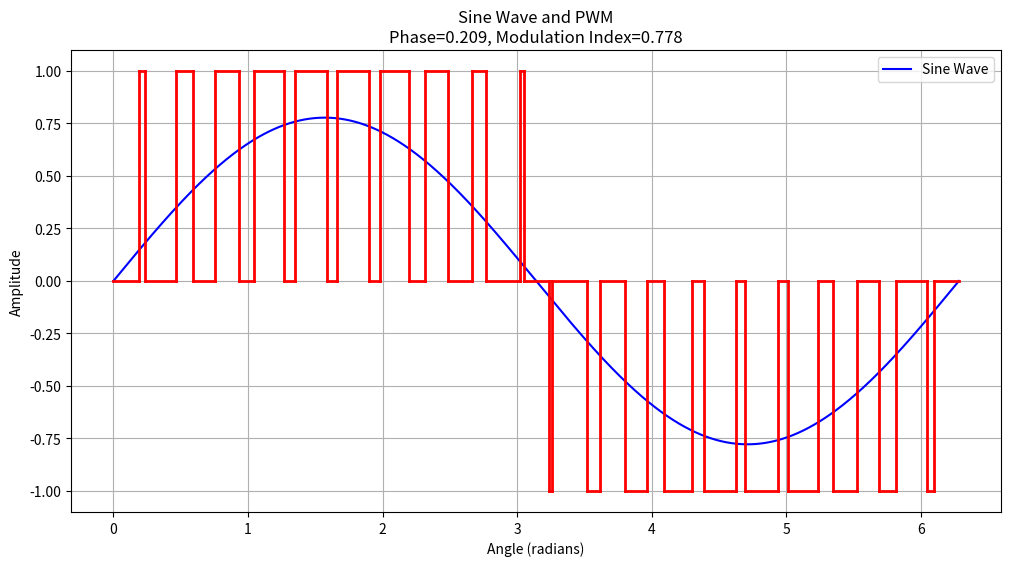

Write the Python code that produced this figure.
import numpy as np
from scipy.optimize import fsolve
import matplotlib.pyplot as plt
import struct
import random

def triangle_wave(angle, freq_ratio, triangle_init_phase):
    # Scale and phase shift the angle
    scaled_angle = (freq_ratio * angle + triangle_init_phase) % (2*np.pi)
    
    # Convert to range [0, 4] for easier triangle wave generation
    normalized = 2 * scaled_angle / np.pi
    
    # Generate triangle wave
    if normalized <= 1:  # Rising from -1 to 1
        return -1 + 2*normalized
    elif normalized <= 3:  # Falling from 1 to -1
        return 1 - (normalized - 1)
    else:  # Rising from -1 (completing the cycle)
        return -1 + (normalized - 3)
    
def find_intersection(m, ref_point, modulation_index):
    dx = 0
    for i in range(50):
        dx = modulation_index*np.sin(ref_point + dx)/m
    return dx

def generate_pwm_table(modulation_index, triangle_init_phase, freq_ratio=1):
    intersections = [0]  # Start point
    pwm_values = [0]    # Start with 0
    ref_points = [0]    # Start with 0
    dt_values = [0]  # Start with 0 for dt_left
    
    # First half: 0 to π
    for k in range(freq_ratio//2):
        # First half reference point
        ref_point = k * 2*np.pi/freq_ratio + triangle_init_phase
        
        m_left = - freq_ratio/np.pi  # Correct slope for rising edge
        m_right =  freq_ratio/np.pi  # Negative slope for falling edge
        
        # Get the dt values and add points for first half
        dt_left = find_intersection(m_left, ref_point, modulation_index)
        dt_right = find_intersection(m_right, ref_point, modulation_index)
        
        t_left = ref_point + dt_left
        t_right = ref_point + dt_right
        
        # Add points for first half (0 to π)
        intersections.append(t_left)
        pwm_values.append(1)  # rising edge = 0
        intersections.append(t_right)
        pwm_values.append(0)  # rising edge = 0

        ref_points.append(ref_point)  # Use actual ref_point
        ref_points.append(ref_point)  # Use actual ref_point

        dt_values.append(dt_left)
        dt_values.append(dt_right)

    right_intersections = []  # Start point
    right_pwm_values = []    # Start with 0
    right_ref_points = []    # Start with 0
    right_dt_values = []  # Start with 0 for dt_left
     

    for i in range(freq_ratio):
        right_intersections.append(2.0*np.pi - intersections[freq_ratio - i])
        right_pwm_values.append(pwm_values[freq_ratio - i]-1)
        right_ref_points.append(ref_points[freq_ratio - i])
        right_dt_values.append(dt_values[freq_ratio - i])
        print('i===', i)

    print('right_intersections===', len(right_intersections))
    print('intersections===', len(intersections))

    intersections = intersections + right_intersections
    pwm_values = pwm_values + right_pwm_values
    ref_points = ref_points + right_ref_points
    dt_values = dt_values + right_dt_values

    print('intersections2==', len(intersections))

    intersections.append(2*np.pi) 
    pwm_values.append(0)
    ref_points.append(2*np.pi)
    dt_values.append(0)
 
    return intersections, pwm_values, ref_points, dt_values

def save_tables_to_binary(filename, tables, dimensions):
    with open(filename, 'wb') as f:
        # Write dimensions first (N_init_phase, N_mod_index, points_per_cycle)
        for dim in dimensions:
            f.write(struct.pack('I', dim))
        
        # Write all table data as float32
        for table in tables:
            for phase_data in table:
                for mod_data in phase_data:
                    for value in mod_data:
                        f.write(struct.pack('f', float(value)))

if __name__ == "__main__":
    mod_index = 0.8
    freq_ratio = 20
    min_phase = 2.0*2.0*np.pi/freq_ratio/100
    init_phase = 1*2.0*np.pi/freq_ratio/4 + min_phase

    init_phsae_max = 2.0*np.pi/freq_ratio;
    N_init_phase = 10
    init_phase_list = np.linspace(0.0, init_phsae_max, N_init_phase)
    N_mod_index = 10
    mod_index_list = np.linspace(0.5, 1.0, N_mod_index)

    # Initialize empty lists for the lookup tables
    intersection_table = []  # [phase][mod][index]
    pwm_value_table = []    # [phase][mod][index]
    ref_point_table = []    # [phase][mod][index]
    dt_value_table = []     # [phase][mod][index]
    
    for i, init_phase in enumerate(init_phase_list):
        intersection_table.append([])
        pwm_value_table.append([])
        ref_point_table.append([])
        dt_value_table.append([])
        
        for j, mod_index in enumerate(mod_index_list):
            intersections, pwm_values, ref_points, dt_values = generate_pwm_table(mod_index, init_phase, freq_ratio)
            
            # Store the values in the lookup tables
            intersection_table[i].append(intersections)
            pwm_value_table[i].append(pwm_values)
            ref_point_table[i].append(ref_points)
            dt_value_table[i].append(dt_values)
    
    # Now you can access values using:
    # intersection_table[phase_index][mod_index][intersection_index]
    # pwm_value_table[phase_index][mod_index][intersection_index]
    # etc.

    # Optional: Print table dimensions
    print(f'Table dimensions:')
    print(f'Phase variations: {len(init_phase_list)}')
    print(f'Modulation variations: {len(mod_index_list)}')
    print(f'Intersection points: {len(intersection_table[0][0])}')  # 2*freq_ratio + 1

    # Randomly select indices
    random_phase_idx = random.randint(0, len(init_phase_list) - 1)
    random_mod_idx = random.randint(0, len(mod_index_list) - 1)
    
    # Get the actual values for these indices
    selected_phase = init_phase_list[random_phase_idx]
    selected_mod = mod_index_list[random_mod_idx]
    
    # Get the corresponding data
    intersections = intersection_table[random_phase_idx][random_mod_idx]
    pwm_values = pwm_value_table[random_phase_idx][random_mod_idx]
    
    # Create the plot
    plt.figure(figsize=(12, 6))
    
    # Plot sine wave
    x = np.linspace(0, 2*np.pi, 1000)
    y = selected_mod * np.sin(x)
    plt.plot(x, y, 'b-', label='Sine Wave')
    
    # Plot PWM waveform
    for i in range(len(intersections)-1):
        plt.plot([intersections[i], intersections[i+1]], 
                [pwm_values[i], pwm_values[i]], 
                'r-', linewidth=2)
        if i < len(intersections)-1:
            plt.plot([intersections[i+1], intersections[i+1]], 
                    [pwm_values[i], pwm_values[i+1]], 
                    'r-', linewidth=2)
    
    plt.grid(True)
    plt.xlabel('Angle (radians)')
    plt.ylabel('Amplitude')
    plt.title(f'Sine Wave and PWM\nPhase={selected_phase:.3f}, Modulation Index={selected_mod:.3f}')
    plt.legend()
    plt.show()

    # Package dimensions
    dimensions = [
        len(init_phase_list),      # N_init_phase
        len(mod_index_list),       # N_mod_index
        len(intersection_table[0][0])  # points_per_cycle
    ]

    # Save all tables as before
    save_tables_to_binary('pwm_tables.bin', 
                         [intersection_table, pwm_value_table, 
                          ref_point_table, dt_value_table],
                         dimensions)

    # Now add the single PWM table generation and saving
    print("\nGenerating single PWM table...")
    mod_index = 0.8
    init_phase = 0.0
    
    # Generate single PWM table
    _, single_pwm_table, _, _ = generate_pwm_table(mod_index, init_phase, freq_ratio)
    
    # Print the values
    print("\nSingle PWM Table Values (mod_index=0.8, init_phase=0.0):")
    for i, value in enumerate(single_pwm_table):
        print(f"Index {i}: {value}")
    print(f'Total number of points: {len(single_pwm_table)}')
    
    # Save single PWM table
    with open('single_pwm_table.bin', 'wb') as f:
        f.write(struct.pack('I', len(single_pwm_table)))
        for value in single_pwm_table:
            f.write(struct.pack('f', float(value)))
